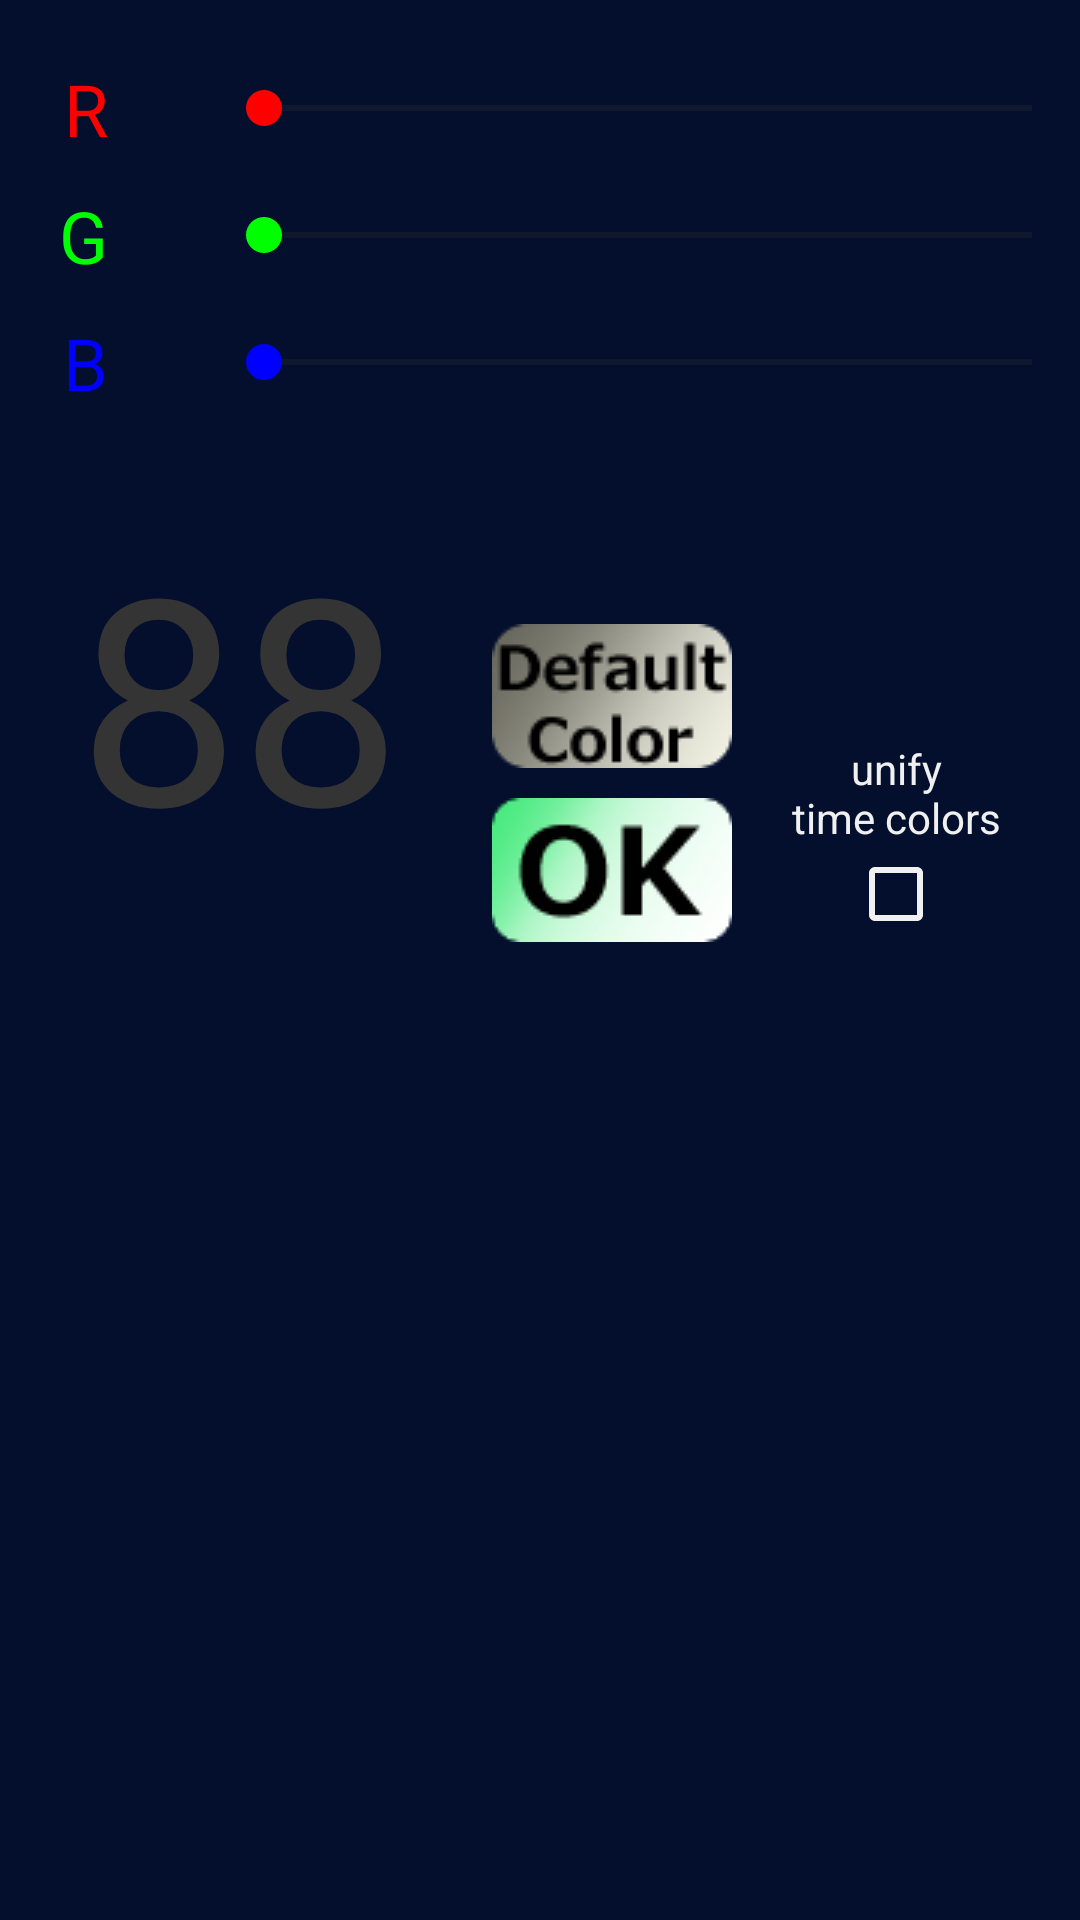

The Android layout XML behind this screen, and the referenced resources:
<!-- AndroidManifest.xml: application theme AppTheme -->
<!-- res/layout/layout_set_color_popup.xml -->
<?xml version="1.0" encoding="utf-8"?>

<LinearLayout xmlns:android="http://schemas.android.com/apk/res/android"
    android:layout_width="match_parent"
    android:layout_height="match_parent"
    android:background="@color/tetukon"
    android:orientation="vertical">

    <LinearLayout
        android:layout_width="match_parent"
        android:layout_height="wrap_content"
        android:layout_marginBottom="10dp"
        android:layout_marginTop="20dp"
        android:orientation="horizontal">

        <TextView
            android:layout_width="0dp"
            android:layout_height="wrap_content"
            android:layout_weight="0.1"
            android:gravity="right"
            android:text="@string/color_r"
            android:textColor="@color/red"
            android:textSize="24dp" />

        <TextView
            android:id="@+id/text_r_value"
            android:layout_width="0dp"
            android:layout_height="wrap_content"
            android:layout_weight="0.1"
            android:gravity="center"
            android:textColor="@color/red"
            android:textSize="24dp" />

        <SeekBar
            android:id="@+id/seekbar_r"
            android:layout_width="0dp"
            android:layout_height="wrap_content"
            android:layout_gravity="center"
            android:layout_weight="0.8"
            android:max="255"
            android:progressBackgroundTint="@color/sumi"
            android:progressTint="@color/red"
            android:thumbTint="@color/red" />

    </LinearLayout>

    <LinearLayout
        android:layout_width="match_parent"
        android:layout_height="wrap_content"
        android:layout_marginBottom="10dp"
        android:orientation="horizontal">

        <TextView
            android:layout_width="0dp"
            android:layout_height="wrap_content"
            android:layout_weight="0.1"
            android:gravity="right"
            android:text="@string/color_g"
            android:textColor="@color/green"
            android:textSize="24dp" />

        <TextView
            android:id="@+id/text_g_value"
            android:layout_width="0dp"
            android:layout_height="wrap_content"
            android:layout_weight="0.1"
            android:gravity="center"
            android:textColor="@color/green"
            android:textSize="24dp" />

        <SeekBar
            android:id="@+id/seekbar_g"
            android:layout_width="0dp"
            android:layout_height="wrap_content"
            android:layout_gravity="center"
            android:layout_weight="0.8"
            android:max="255"
            android:progressBackgroundTint="@color/sumi"
            android:progressTint="@color/green"
            android:thumbTint="@color/green" />

    </LinearLayout>

    <LinearLayout
        android:layout_width="match_parent"
        android:layout_height="wrap_content"
        android:layout_marginBottom="30dp"
        android:orientation="horizontal">

        <TextView
            android:layout_width="0dp"
            android:layout_height="wrap_content"
            android:layout_weight="0.1"
            android:gravity="right"
            android:text="@string/color_b"
            android:textColor="@color/blue"
            android:textSize="24dp" />

        <TextView
            android:id="@+id/text_b_value"
            android:layout_width="0dp"
            android:layout_height="wrap_content"
            android:layout_weight="0.1"
            android:gravity="center"
            android:textColor="@color/blue"
            android:textSize="24dp" />

        <SeekBar
            android:id="@+id/seekbar_b"
            android:layout_width="0dp"
            android:layout_height="wrap_content"
            android:layout_gravity="center"
            android:layout_weight="0.8"
            android:max="255"
            android:progressBackgroundTint="@color/sumi"
            android:progressTint="@color/blue"
            android:thumbTint="@color/blue" />

    </LinearLayout>

    <LinearLayout
        android:layout_width="match_parent"
        android:layout_height="wrap_content"
        android:orientation="horizontal"
        android:gravity="center">

        <RelativeLayout
            android:id="@+id/layout_sample"
            android:layout_width="wrap_content"
            android:layout_height="wrap_content"
            android:layout_gravity="center"
            android:layout_marginRight="30dp">

            <FrameLayout
                android:id="@+id/frame_sample"
                android:layout_width="wrap_content"
                android:layout_height="wrap_content"
                android:layout_gravity="center">

                <TextView
                    android:id="@+id/text_sample_background"
                    android:fontFamily="@font/barspbd"
                    android:layout_width="wrap_content"
                    android:layout_height="wrap_content"
                    android:text="88"
                    android:textColor="@color/sumi"
                    android:textSize="96dp" />

                <TextView
                    android:id="@+id/text_sample"
                    android:fontFamily="@font/barspbd"
                    android:layout_width="wrap_content"
                    android:layout_height="wrap_content"
                    android:textColor="@color/vert_prairie"
                    android:textSize="96dp" />

            </FrameLayout>

            <TextView
                android:id="@+id/text_now_week_sample"
                android:fontFamily="@font/ksblockblock"
                android:layout_width="wrap_content"
                android:layout_height="wrap_content"
                android:layout_below="@+id/frame_sample"
                android:textColor="@color/vert_prairie"
                android:visibility="gone"
                android:textSize="96dp" />

            <TextView
                android:id="@+id/text_divide_hour_and_minute_sample"
                android:fontFamily="@font/barspbd"
                android:layout_width="wrap_content"
                android:layout_height="wrap_content"
                android:layout_below="@+id/frame_sample"
                android:textColor="@color/vert_prairie"
                android:visibility="gone"
                android:textSize="96dp" />


            <TextView
                android:id="@+id/text_sample_title"
                android:layout_width="wrap_content"
                android:layout_height="wrap_content"
                android:layout_below="@+id/text_now_week_sample"
                android:layout_centerInParent="true"
                android:textColor="@color/snow_white" />

        </RelativeLayout>

        <LinearLayout
            android:layout_width="wrap_content"
            android:layout_height="match_parent"
            android:layout_marginRight="20dp"
            android:gravity="bottom"
            android:orientation="vertical">

            <ImageButton
                android:id="@+id/button_default_color"
                android:layout_width="wrap_content"
                android:layout_height="wrap_content"
                android:layout_marginBottom="10dp"
                android:background="@drawable/button_default_color_style"/>


            <ImageButton
                android:id="@+id/button_color_ok"
                android:layout_width="wrap_content"
                android:layout_height="wrap_content"
                android:background="@drawable/button_ok_style"/>

        </LinearLayout>

        <LinearLayout
            android:layout_width="wrap_content"
            android:layout_height="match_parent"
            android:gravity="bottom"
            android:orientation="vertical">

            <TextView
                android:layout_width="wrap_content"
                android:layout_height="wrap_content"
                android:gravity="center"
                android:text="@string/unify_time_colors"
                android:textColor="@color/snow_white"/>

            <CheckBox
                android:id="@+id/checkbox_unify_colors"
                android:layout_width="wrap_content"
                android:layout_height="wrap_content"
                android:layout_gravity="center"
                android:theme="@style/AppTheme.CheckBox"/>

        </LinearLayout>

    </LinearLayout>

</LinearLayout>
<!-- resources referenced by this layout -->
<resources>
  <color name="blue">#0000FF</color>
  <color name="green">#00FF00</color>
  <color name="red">#FF0000</color>
  <color name="snow_white">#F0F0F0</color>
  <color name="sumi">#343434</color>
  <color name="tetukon">#030F2C</color>
  <color name="vert_prairie">#7FB000</color>
  <!-- drawable button_default_color_style (drawable) -->
  <?xml version="1.0" encoding="utf-8"?>
  
  <selector xmlns:android="http://schemas.android.com/apk/res/android">
      <item android:drawable="@drawable/button_default_color_pushing"
          android:state_pressed="true" />
      <item android:drawable="@drawable/button_default_color_normal" />
  </selector>
  <!-- drawable button_ok_style (drawable) -->
  <?xml version="1.0" encoding="utf-8"?>
  
  <selector xmlns:android="http://schemas.android.com/apk/res/android">
      <item android:drawable="@drawable/button_ok_pushing"
          android:state_pressed="true" />
      <item android:drawable="@drawable/button_ok_normal" />
  </selector>
  <string name="color_b">B</string>
  <string name="color_g">G</string>
  <string name="color_r">R</string>
  <string name="unify_time_colors">unify\ntime colors</string>
  <style name="AppTheme.CheckBox" parent="AppTheme">
          <item name="colorControlNormal">@color/snow_white</item>
      </style>
  <style name="AppTheme" parent="Theme.AppCompat.Light.NoActionBar">
          
          <item name="colorPrimary">@color/colorPrimary</item>
          <item name="colorPrimaryDark">@color/colorPrimaryDark</item>
          <item name="colorAccent">@color/colorAccent</item>
  
          <item name="windowNoTitle">true</item>
          <item name="windowActionBar">false</item>
          <item name="android:windowFullscreen">true</item>
          <item name="android:windowContentOverlay">@null</item>
      </style>
  <!-- drawable button_default_color_pushing: png bitmap (drawable, 4061 bytes) -->
  <!-- drawable button_default_color_normal: png bitmap (drawable, 4691 bytes) -->
  <!-- drawable button_ok_pushing: png bitmap (drawable, 3568 bytes) -->
  <!-- drawable button_ok_normal: png bitmap (drawable, 4200 bytes) -->
  <color name="colorPrimary">#3F51B5</color>
  <color name="colorPrimaryDark">#303F9F</color>
  <color name="colorAccent">#FF4081</color>
</resources>
